Image classification data set "processed" (Idinmaster/Brain-Tumor-Classification- on GitHub). Class labels (4): glioma, meningioma, no tumor, pituitary tumor.

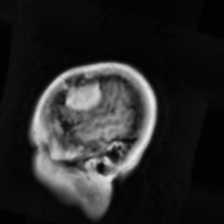
Label: meningioma

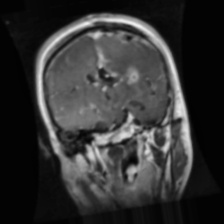
Label: glioma

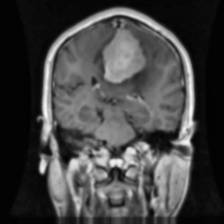
Label: meningioma

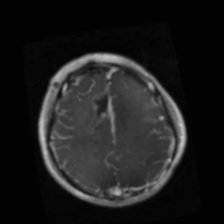
Label: glioma

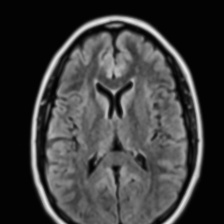
Label: no tumor

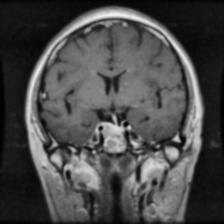
Label: pituitary tumor
